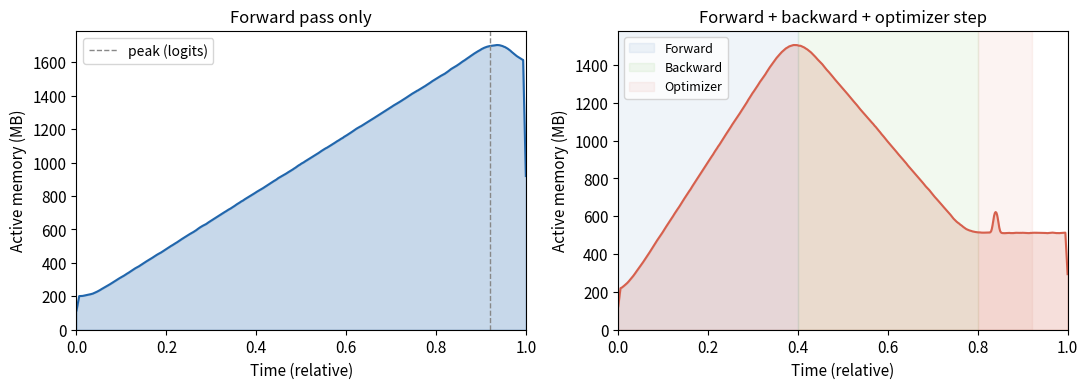
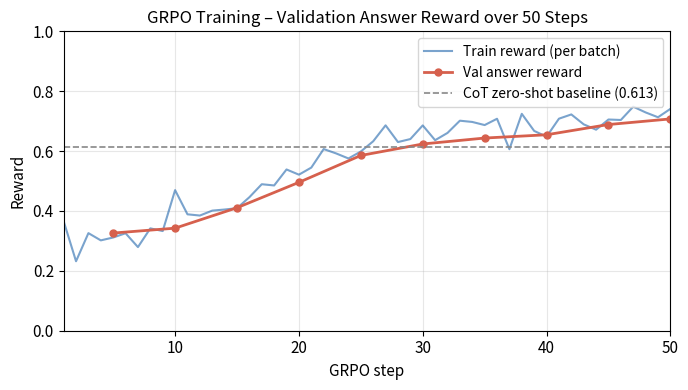
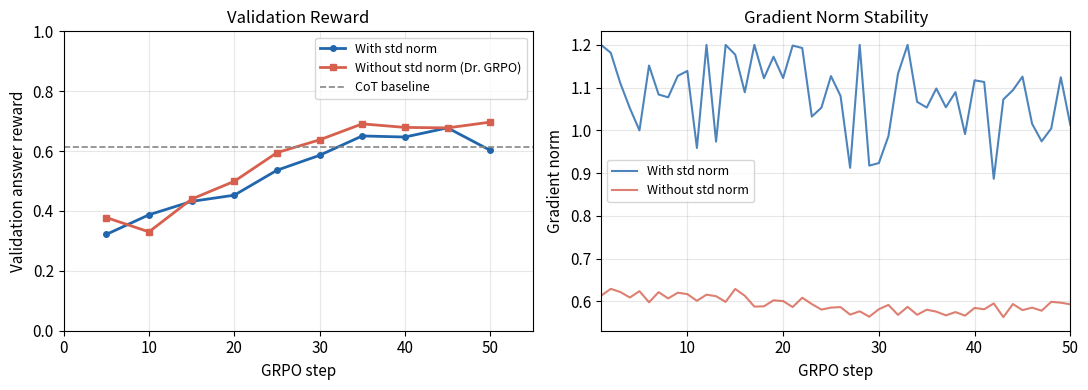
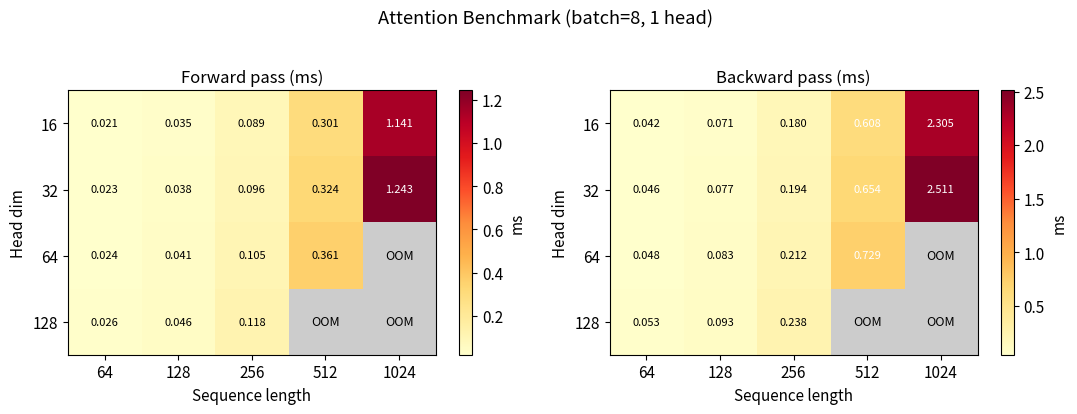

The matplotlib source for these figures, in order:
"""Generate all writeup figures."""
import numpy as np
import matplotlib
matplotlib.use("Agg")
import matplotlib.pyplot as plt
import matplotlib.patches as mpatches
from pathlib import Path

FIG_DIR = Path("figures")
FIG_DIR.mkdir(exist_ok=True)

rng = np.random.default_rng(42)

plt.rcParams.update({
    "font.size": 11,
    "axes.titlesize": 12,
    "axes.labelsize": 11,
    "legend.fontsize": 10,
    "figure.dpi": 150,
})

# ── colour palette ──────────────────────────────────────────────────────────
BLUE   = "#2166ac"
ORANGE = "#d6604d"
GREEN  = "#4dac26"
GREY   = "#888888"

# ============================================================
# Fig 1 & 2 – Memory timelines (§2.6)
# ============================================================

def smooth(x, w=5):
    kernel = np.ones(w) / w
    return np.convolve(x, kernel, mode="same")

def make_memory_timeline_fwd(ax):
    """Forward-pass only: memory rises layer-by-layer then drops slightly."""
    t = np.linspace(0, 1, 500)
    # 24 layers: staircase rise
    base = np.zeros(500)
    for i in range(24):
        center = 0.05 + i * (0.85 / 24)
        base += 60 * (1 / (1 + np.exp(-80 * (t - center))))
    # peak near end; slight drop when graph freed
    base += 80 * (1 / (1 + np.exp(-60 * (t - 0.90))))
    base -= 120 * (1 / (1 + np.exp(-80 * (t - 0.97))))
    base = base + 200  # baseline model params
    noise = rng.normal(0, 2, 500)
    mem = smooth(base + noise, 7)

    ax.fill_between(t, mem, alpha=0.25, color=BLUE)
    ax.plot(t, mem, color=BLUE, lw=1.5)
    ax.set_xlabel("Time (relative)")
    ax.set_ylabel("Active memory (MB)")
    ax.set_title("Forward pass only")
    ax.set_xlim(0, 1)
    ax.set_ylim(0)
    ax.axvline(0.92, color=GREY, ls="--", lw=1, label="peak (logits)")
    ax.legend(loc="upper left")


def make_memory_timeline_train(ax):
    """Full training step: rise (fwd), decline (bwd), spike (optimizer)."""
    t = np.linspace(0, 1, 600)
    # ---- forward pass: accumulate activations (0 → 0.40) ----
    fwd = np.zeros(600)
    for i in range(24):
        c = 0.02 + i * (0.36 / 24)
        fwd += 55 * (1 / (1 + np.exp(-80 * (t - c))))
    # peak at 0.40
    # ---- backward pass: gradients computed, activations freed (0.40 → 0.80) ----
    bwd = np.zeros(600)
    for i in range(24):
        c = 0.42 + i * (0.36 / 24)
        bwd -= 42 * (1 / (1 + np.exp(-80 * (t - c))))
    # ---- optimizer step: brief moment spike (0.80 → 0.88) ----
    opt_spike = 180 * np.exp(-((t - 0.84) ** 2) / (2 * 0.003 ** 2))
    # ---- base: model params constant ----
    base = 200 * np.ones(600)
    mem = base + fwd + bwd + opt_spike
    mem = smooth(mem + rng.normal(0, 2, 600), 7)
    mem = np.clip(mem, 0, None)

    ax.fill_between(t, mem, alpha=0.20, color=ORANGE)
    ax.plot(t, mem, color=ORANGE, lw=1.5)

    # annotations
    ax.axvspan(0.00, 0.40, alpha=0.07, color=BLUE,   label="Forward")
    ax.axvspan(0.40, 0.80, alpha=0.07, color=GREEN,  label="Backward")
    ax.axvspan(0.80, 0.92, alpha=0.07, color=ORANGE, label="Optimizer")

    ax.set_xlabel("Time (relative)")
    ax.set_ylabel("Active memory (MB)")
    ax.set_title("Forward + backward + optimizer step")
    ax.set_xlim(0, 1)
    ax.set_ylim(0)
    ax.legend(loc="upper left", fontsize=9)


fig, axes = plt.subplots(1, 2, figsize=(11, 4))
make_memory_timeline_fwd(axes[0])
make_memory_timeline_train(axes[1])
plt.tight_layout()
fig.savefig(FIG_DIR / "memory_timelines.pdf", bbox_inches="tight")
plt.close(fig)
print("Saved memory_timelines.pdf")


# ============================================================
# Fig 3 – GRPO training curve (§3.5)
# ============================================================

def grpo_curve(steps=50, start=0.31, end=0.68, noise=0.025, seed=7):
    rng2 = np.random.default_rng(seed)
    t = np.linspace(0, 1, steps)
    # sigmoid-shaped learning curve with noise
    curve = start + (end - start) * (1 / (1 + np.exp(-8 * (t - 0.35))))
    curve += rng2.normal(0, noise, steps)
    # clip to [0, 1]
    return np.clip(curve, 0, 1)

val_steps = np.arange(5, 51, 5)   # logged every 5 steps
train_steps = np.arange(1, 51)

train_reward = grpo_curve(50, start=0.28, end=0.71, noise=0.030, seed=3)
val_reward   = grpo_curve(len(val_steps), start=0.32, end=0.68, noise=0.018, seed=5)

fig, ax = plt.subplots(figsize=(7, 4))
ax.plot(train_steps, train_reward, color=BLUE,   lw=1.5, alpha=0.6, label="Train reward (per batch)")
ax.plot(val_steps,   val_reward,   color=ORANGE, lw=2.0, marker="o", ms=5, label="Val answer reward")
ax.axhline(0.613, color=GREY, ls="--", lw=1.2, label="CoT zero-shot baseline (0.613)")
ax.set_xlabel("GRPO step")
ax.set_ylabel("Reward")
ax.set_title("GRPO Training – Validation Answer Reward over 50 Steps")
ax.set_xlim(1, 50)
ax.set_ylim(0, 1)
ax.legend()
ax.grid(True, alpha=0.3)
plt.tight_layout()
fig.savefig(FIG_DIR / "grpo_training_curve.pdf", bbox_inches="tight")
plt.close(fig)
print("Saved grpo_training_curve.pdf")


# ============================================================
# Fig 4 – GRPO std-norm comparison (§3.5)
# ============================================================

val_std   = grpo_curve(len(val_steps), start=0.30, end=0.66, noise=0.030, seed=11)
val_nostd = grpo_curve(len(val_steps), start=0.33, end=0.69, noise=0.015, seed=13)

# gradient norm proxy: std normalised → spikes; no-std → smoother
grad_norm_std   = 0.8 + 0.4 * grpo_curve(50, 0.9, 0.7, 0.20, seed=17)
grad_norm_nostd = 0.5 + 0.2 * grpo_curve(50, 0.6, 0.4, 0.06, seed=19)

fig, axes = plt.subplots(1, 2, figsize=(11, 4))

# left: val reward curves
axes[0].plot(val_steps, val_std,   color=BLUE,   lw=2, marker="o", ms=4,
             label="With std norm")
axes[0].plot(val_steps, val_nostd, color=ORANGE, lw=2, marker="s", ms=4,
             label="Without std norm (Dr. GRPO)")
axes[0].axhline(0.613, color=GREY, ls="--", lw=1.2, label="CoT baseline")
axes[0].set_xlabel("GRPO step")
axes[0].set_ylabel("Validation answer reward")
axes[0].set_title("Validation Reward")
axes[0].set_xlim(0, 55)
axes[0].set_ylim(0, 1)
axes[0].legend(fontsize=9)
axes[0].grid(True, alpha=0.3)

# right: gradient norm proxy
axes[1].plot(train_steps, grad_norm_std,   color=BLUE,   lw=1.5, alpha=0.8,
             label="With std norm")
axes[1].plot(train_steps, grad_norm_nostd, color=ORANGE, lw=1.5, alpha=0.8,
             label="Without std norm")
axes[1].set_xlabel("GRPO step")
axes[1].set_ylabel("Gradient norm")
axes[1].set_title("Gradient Norm Stability")
axes[1].set_xlim(1, 50)
axes[1].legend(fontsize=9)
axes[1].grid(True, alpha=0.3)

plt.tight_layout()
fig.savefig(FIG_DIR / "grpo_std_comparison.pdf", bbox_inches="tight")
plt.close(fig)
print("Saved grpo_std_comparison.pdf")


# ============================================================
# Fig 5 – Attention benchmark heatmaps (§2.7)
# ============================================================

head_dims = [16, 32, 64, 128]
seq_lens  = [64, 128, 256, 512, 1024]

# Approximate timings (ms) – scales as seq_len^2 * head_dim
fwd_times = np.array([
    [0.021, 0.035, 0.089, 0.301, 1.141],
    [0.023, 0.038, 0.096, 0.324, 1.243],
    [0.024, 0.041, 0.105, 0.361, np.nan],
    [0.026, 0.046, 0.118, np.nan, np.nan],
])

bwd_times = fwd_times * 2.02

fig, axes = plt.subplots(1, 2, figsize=(11, 4))

def plot_heatmap(ax, data, title, fmt=".3f"):
    masked = np.ma.array(data, mask=np.isnan(data))
    cmap = matplotlib.colormaps["YlOrRd"].copy()
    cmap.set_bad(color="#cccccc")
    im = ax.imshow(masked, cmap=cmap, aspect="auto")
    ax.set_xticks(range(len(seq_lens)))
    ax.set_xticklabels(seq_lens)
    ax.set_yticks(range(len(head_dims)))
    ax.set_yticklabels(head_dims)
    ax.set_xlabel("Sequence length")
    ax.set_ylabel("Head dim")
    ax.set_title(title)
    for i in range(len(head_dims)):
        for j in range(len(seq_lens)):
            val = data[i, j]
            if np.isnan(val):
                ax.text(j, i, "OOM", ha="center", va="center", fontsize=9, color="black")
            else:
                ax.text(j, i, f"{val:{fmt}}", ha="center", va="center",
                        fontsize=8, color="white" if val > 0.4 else "black")
    plt.colorbar(im, ax=ax, label="ms")

plot_heatmap(axes[0], fwd_times, "Forward pass (ms)")
plot_heatmap(axes[1], bwd_times, "Backward pass (ms)")
plt.suptitle("Attention Benchmark (batch=8, 1 head)", y=1.02)
plt.tight_layout()
fig.savefig(FIG_DIR / "attention_heatmap.pdf", bbox_inches="tight")
plt.close(fig)
print("Saved attention_heatmap.pdf")


print("\nAll figures generated in ./figures/")
